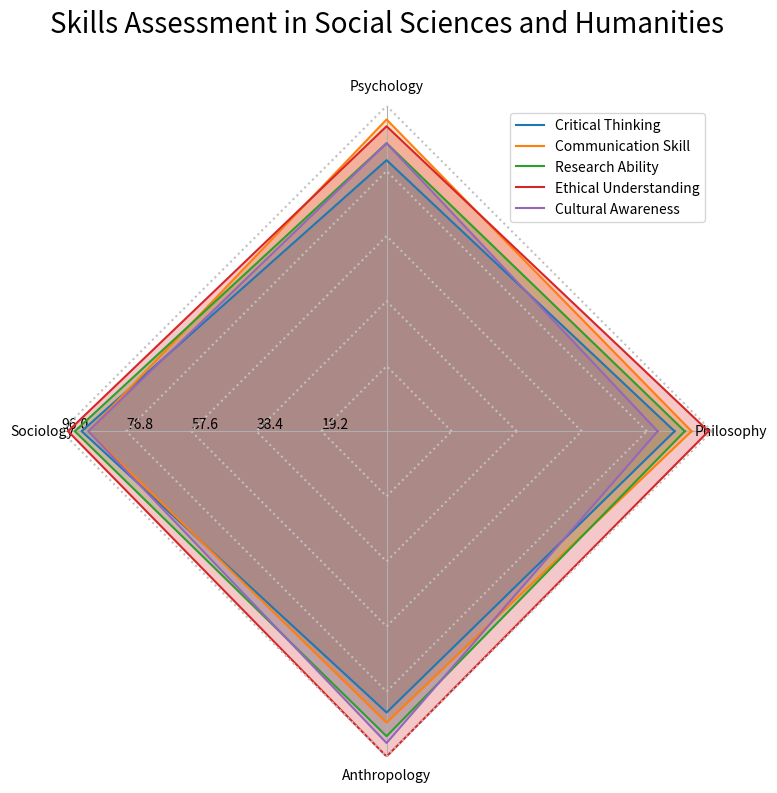

Write the Python code that produced this figure. (Note: this script raises an exception after producing the figure.)
import matplotlib.pyplot as plt
import numpy as np


data_labels = ['Philosophy', 'Psychology', 'Sociology', 'Anthropology']
line_labels = ['Critical Thinking', 'Communication Skill', 'Research Ability', 'Ethical Understanding', 'Cultural Awareness']
data = [[85, 80, 90, 83],
        [90, 92, 88, 86],
        [88, 85, 92, 90],
        [95, 90, 94, 96],
        [80, 85, 88, 92]]

data = [np.concatenate((d, [d[0]])) for d in data]  # Append the first element to end to close the loop
fig = plt.figure(figsize=(8, 8))
ax = fig.add_subplot(111, polar=True)
max_val = np.max(data)
num_vars = len(data_labels)
angles = np.linspace(0, 2 * np.pi, num_vars + 1, endpoint=True)

for idx, row in enumerate(data):
    ax.plot(angles, row, label=line_labels[idx])  
    ax.fill(angles, row, alpha=0.25) 
    r = np.full_like(angles, (idx+1) * max_val / len(line_labels))  
    ax.plot(angles, r, color='silver', linestyle='dotted')
    
ax.set_thetagrids(angles[:-1] * 180/np.pi, data_labels, wrap=True)
ax.yaxis.grid(False)
ax.spines['polar'].set_visible(False)
ax.set_ylim([0, max_val])
max_value = np.amax(data)
step_size = max_value / len(data)
ax.set_rgrids([step_size * i for i in range(1, len(data) + 1)], labels=[f'{step_size * i:.1f}' for i in range(1, len(data) + 1)], angle=180)

handles, labels = ax.get_legend_handles_labels()
ax.legend(handles, line_labels, loc="upper right")

plt.title('Skills Assessment in Social Sciences and Humanities', size=20, color='black', y=1.1)
plt.tight_layout()
plt.savefig('/cpfs01/user/yehancheng/workspace/datasets/SimChartV2/demo/radar_polygon/png/165_2023122292141.png', format='png')
plt.clf()
